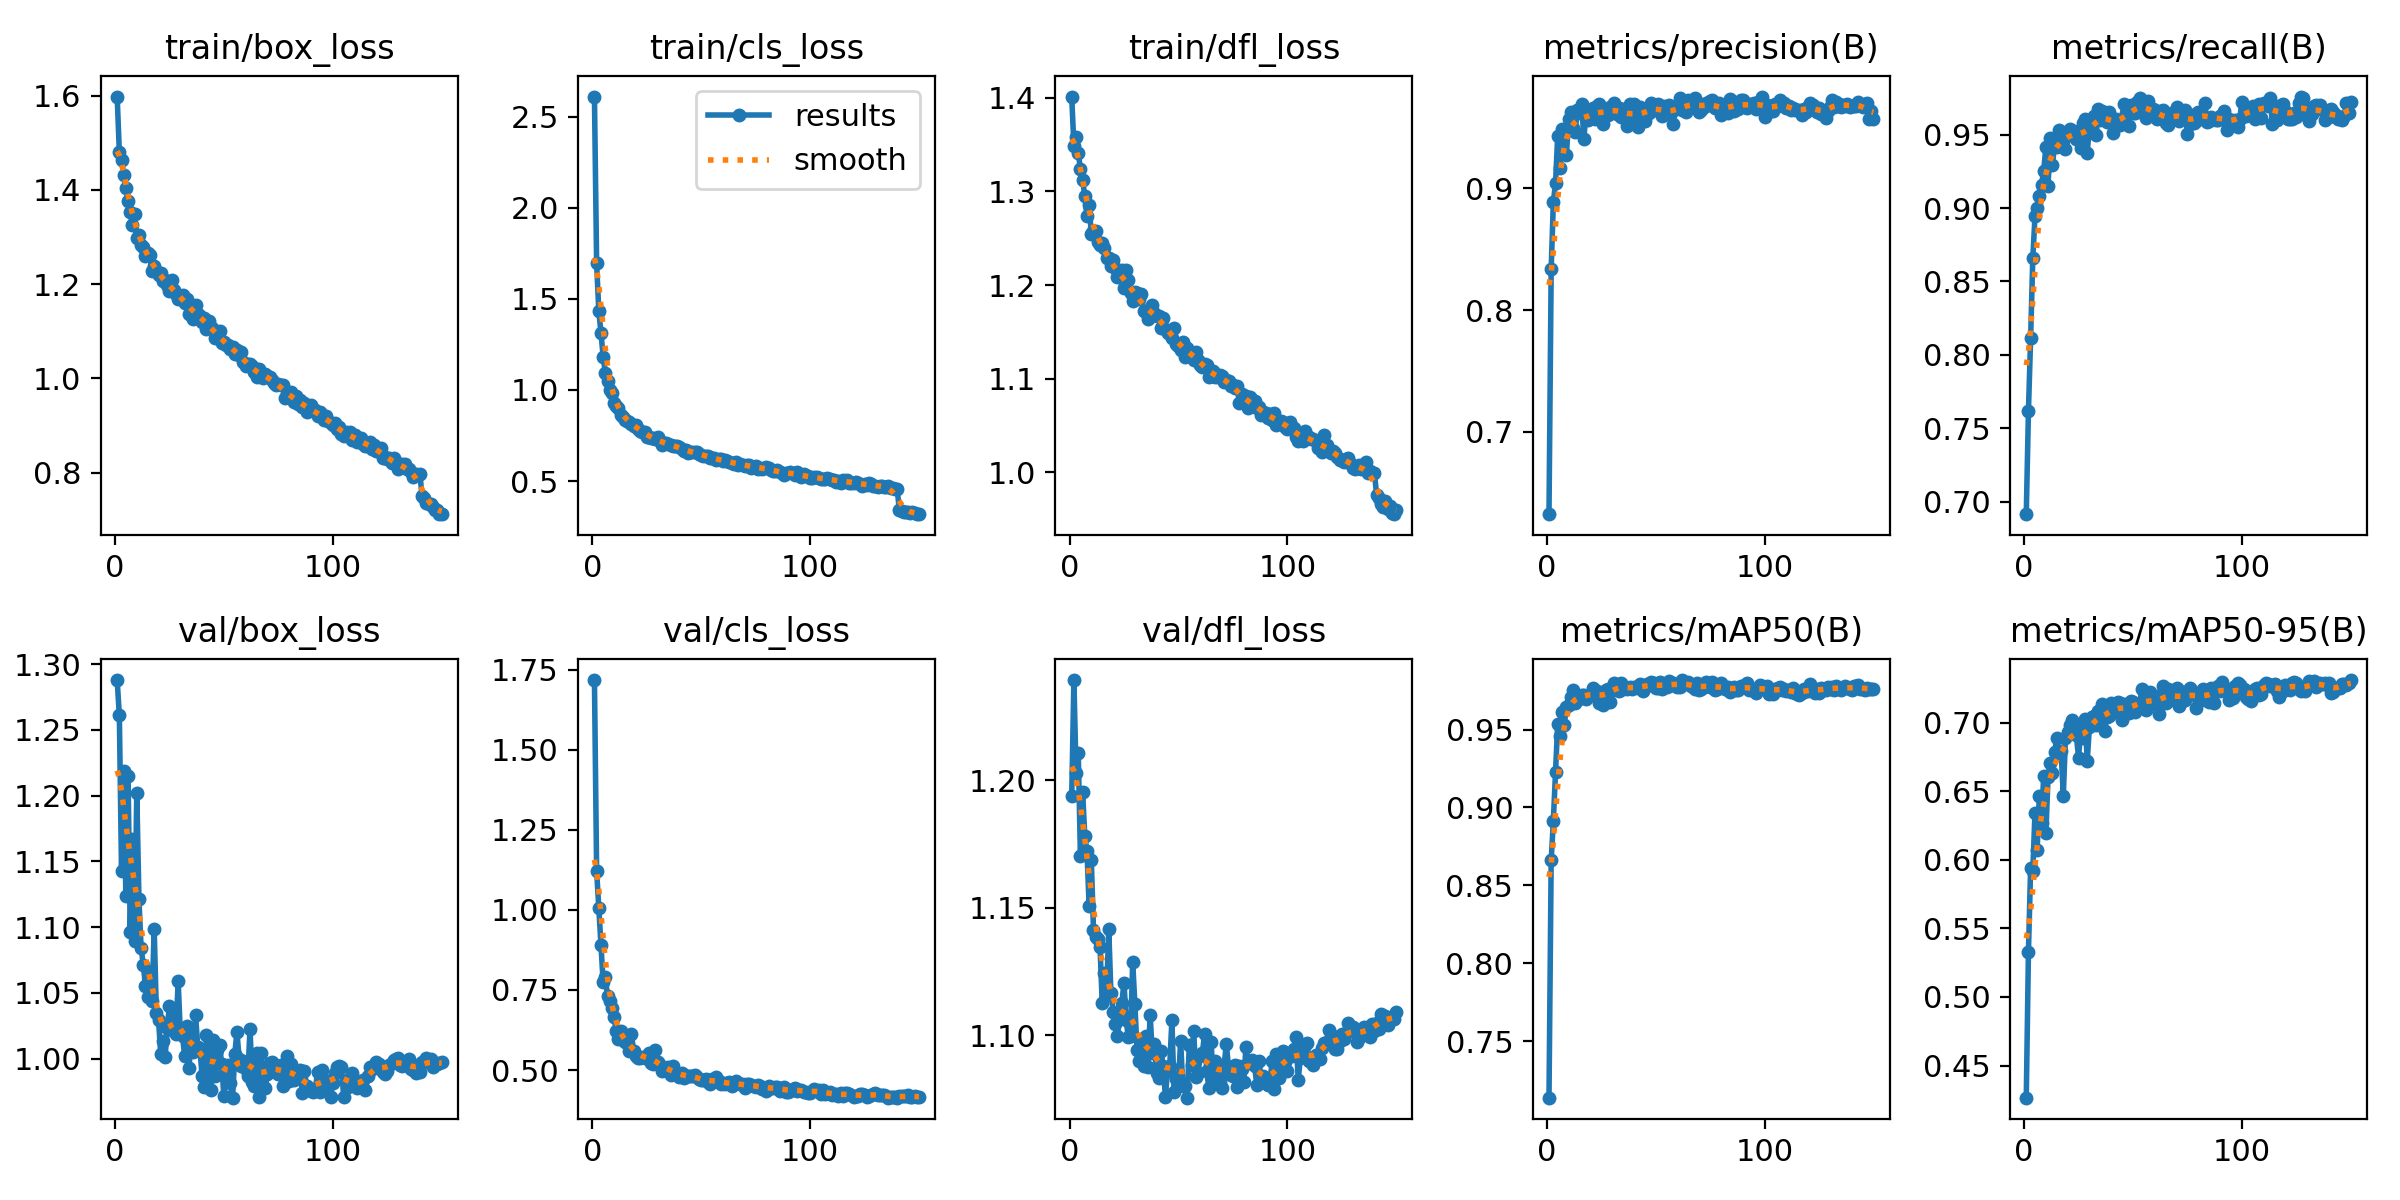

Values plotted in this chart, from the file beside it:
epoch, train/box_loss, train/cls_loss, train/dfl_loss, metrics/precision(B), metrics/recall(B), metrics/mAP50(B), metrics/mAP50-95(B), val/box_loss, val/cls_loss, val/dfl_loss, lr/pg0, lr/pg1, lr/pg2
1, 1.598, 2.611, 1.401, 0.6325, 0.6915, 0.7136, 0.4266, 1.288, 1.718, 1.194, 0.0003677, 0.0003677, 0.0003677
2, 1.48, 1.695, 1.349, 0.8335, 0.7619, 0.866, 0.5331, 1.261, 1.123, 1.239, 0.0007332, 0.0007332, 0.0007332
3, 1.462, 1.434, 1.358, 0.8887, 0.8116, 0.8914, 0.5941, 1.143, 1.007, 1.203, 0.001094, 0.001094, 0.001094
4, 1.432, 1.313, 1.341, 0.9042, 0.8659, 0.923, 0.5919, 1.219, 0.8889, 1.211, 0.001089, 0.001089, 0.001089
5, 1.404, 1.183, 1.324, 0.9433, 0.8942, 0.9539, 0.6345, 1.123, 0.7737, 1.17, 0.001089, 0.001089, 0.001089
6, 1.375, 1.094, 1.312, 0.9166, 0.8997, 0.9461, 0.6074, 1.215, 0.7907, 1.196, 0.001082, 0.001082, 0.001082
7, 1.353, 1.049, 1.295, 0.9486, 0.9082, 0.961, 0.6469, 1.096, 0.7315, 1.178, 0.001074, 0.001074, 0.001074
8, 1.326, 0.9983, 1.274, 0.9453, 0.916, 0.9531, 0.6266, 1.167, 0.7167, 1.172, 0.001067, 0.001067, 0.001067
9, 1.348, 0.9823, 1.285, 0.9273, 0.9254, 0.9646, 0.6614, 1.089, 0.6946, 1.151, 0.00106, 0.00106, 0.00106
10, 1.299, 0.9281, 1.254, 0.957, 0.9414, 0.966, 0.6193, 1.202, 0.6661, 1.169, 0.001052, 0.001052, 0.001052
11, 1.305, 0.9133, 1.257, 0.9631, 0.9151, 0.9712, 0.6603, 1.121, 0.621, 1.141, 0.001045, 0.001045, 0.001045
12, 1.283, 0.9007, 1.258, 0.9495, 0.9478, 0.9753, 0.6704, 1.084, 0.5962, 1.139, 0.001038, 0.001038, 0.001038
13, 1.278, 0.86, 1.246, 0.9461, 0.9293, 0.9669, 0.6632, 1.071, 0.6217, 1.138, 0.00103, 0.00103, 0.00103
14, 1.26, 0.8505, 1.242, 0.9647, 0.9424, 0.9714, 0.6786, 1.055, 0.5929, 1.135, 0.001023, 0.001023, 0.001023
15, 1.266, 0.835, 1.244, 0.9621, 0.9419, 0.9698, 0.6886, 1.047, 0.589, 1.113, 0.001016, 0.001016, 0.001016
16, 1.262, 0.8314, 1.239, 0.9695, 0.9534, 0.9721, 0.6774, 1.066, 0.5833, 1.125, 0.001008, 0.001008, 0.001008
17, 1.227, 0.8247, 1.228, 0.9408, 0.9448, 0.9722, 0.6791, 1.044, 0.5608, 1.116, 0.001001, 0.001001, 0.001001
18, 1.239, 0.8137, 1.229, 0.9613, 0.9457, 0.9699, 0.6469, 1.099, 0.6114, 1.142, 0.0009937, 0.0009937, 0.0009937
19, 1.228, 0.8014, 1.22, 0.9563, 0.9403, 0.9717, 0.689, 1.035, 0.559, 1.117, 0.0009863, 0.0009863, 0.0009863
20, 1.22, 0.8058, 1.227, 0.9595, 0.9506, 0.9725, 0.693, 1.029, 0.5433, 1.109, 0.000979, 0.000979, 0.000979
21, 1.223, 0.7868, 1.219, 0.9663, 0.954, 0.9765, 0.698, 1.004, 0.5387, 1.104, 0.0009717, 0.0009717, 0.0009717
22, 1.208, 0.7742, 1.209, 0.9569, 0.9514, 0.9748, 0.7019, 1.013, 0.536, 1.1, 0.0009643, 0.0009643, 0.0009643
23, 1.208, 0.7666, 1.208, 0.9677, 0.9524, 0.9746, 0.7, 1.001, 0.5399, 1.109, 0.000957, 0.000957, 0.000957
24, 1.198, 0.7705, 1.216, 0.9696, 0.9469, 0.967, 0.6908, 1.024, 0.5386, 1.113, 0.0009497, 0.0009497, 0.0009497
25, 1.185, 0.7441, 1.197, 0.9602, 0.9518, 0.9726, 0.6746, 1.04, 0.5426, 1.121, 0.0009424, 0.0009424, 0.0009424
26, 1.208, 0.7404, 1.216, 0.9532, 0.9408, 0.9659, 0.6946, 1.022, 0.5525, 1.106, 0.000935, 0.000935, 0.000935
27, 1.186, 0.737, 1.205, 0.965, 0.958, 0.9758, 0.689, 1.033, 0.523, 1.099, 0.0009277, 0.0009277, 0.0009277
28, 1.179, 0.7356, 1.192, 0.96, 0.9608, 0.976, 0.703, 1.019, 0.5199, 1.1, 0.0009204, 0.0009204, 0.0009204
29, 1.167, 0.7298, 1.183, 0.9665, 0.9378, 0.9677, 0.6724, 1.059, 0.5636, 1.129, 0.000913, 0.000913, 0.000913
30, 1.175, 0.7436, 1.192, 0.965, 0.9554, 0.9753, 0.6972, 1.019, 0.5249, 1.112, 0.0009057, 0.0009057, 0.0009057
31, 1.178, 0.7185, 1.191, 0.9701, 0.9536, 0.9801, 0.7039, 1.017, 0.5148, 1.094, 0.0008984, 0.0008984, 0.0008984
32, 1.161, 0.6994, 1.186, 0.9614, 0.9629, 0.9785, 0.7052, 1.002, 0.4955, 1.09, 0.000891, 0.000891, 0.000891
33, 1.167, 0.7064, 1.19, 0.9659, 0.95, 0.975, 0.6987, 1.024, 0.505, 1.098, 0.0008837, 0.0008837, 0.0008837
34, 1.137, 0.7077, 1.172, 0.9584, 0.9677, 0.9797, 0.7083, 0.9931, 0.5038, 1.088, 0.0008764, 0.0008764, 0.0008764
35, 1.146, 0.7023, 1.172, 0.9651, 0.9599, 0.9762, 0.7067, 1.018, 0.511, 1.1, 0.000869, 0.000869, 0.000869
36, 1.125, 0.6994, 1.164, 0.9637, 0.9659, 0.9776, 0.7135, 1.005, 0.4857, 1.087, 0.0008617, 0.0008617, 0.0008617
37, 1.155, 0.6917, 1.173, 0.9513, 0.9636, 0.9762, 0.6937, 1.033, 0.5119, 1.108, 0.0008544, 0.0008544, 0.0008544
38, 1.137, 0.6943, 1.179, 0.9689, 0.9586, 0.9771, 0.7045, 1.009, 0.4907, 1.093, 0.000847, 0.000847, 0.000847
39, 1.132, 0.6901, 1.171, 0.9542, 0.9655, 0.9758, 0.7049, 1.007, 0.4887, 1.096, 0.0008397, 0.0008397, 0.0008397
40, 1.119, 0.6894, 1.167, 0.9689, 0.9579, 0.9771, 0.7146, 0.9865, 0.4789, 1.085, 0.0008324, 0.0008324, 0.0008324
41, 1.128, 0.6752, 1.167, 0.9638, 0.9509, 0.9772, 0.7081, 0.9784, 0.4903, 1.083, 0.000825, 0.000825, 0.000825
42, 1.105, 0.6654, 1.154, 0.9503, 0.9606, 0.977, 0.7122, 1.018, 0.4756, 1.094, 0.0008177, 0.0008177, 0.0008177
43, 1.122, 0.6731, 1.165, 0.9671, 0.9572, 0.9791, 0.7149, 1.002, 0.4826, 1.088, 0.0008104, 0.0008104, 0.0008104
44, 1.109, 0.6547, 1.153, 0.9613, 0.9568, 0.9749, 0.7146, 0.9758, 0.4811, 1.076, 0.000803, 0.000803, 0.000803
45, 1.105, 0.6611, 1.149, 0.9556, 0.9586, 0.9772, 0.702, 1.014, 0.4817, 1.086, 0.0007957, 0.0007957, 0.0007957
46, 1.086, 0.6587, 1.148, 0.9662, 0.9711, 0.9794, 0.7136, 0.9868, 0.4798, 1.088, 0.0007884, 0.0007884, 0.0007884
47, 1.092, 0.6603, 1.144, 0.9621, 0.9646, 0.9787, 0.7088, 1.007, 0.4844, 1.106, 0.000781, 0.000781, 0.000781
48, 1.101, 0.6592, 1.155, 0.9702, 0.9556, 0.9808, 0.7072, 1.01, 0.4768, 1.078, 0.0007737, 0.0007737, 0.0007737
49, 1.076, 0.6506, 1.137, 0.966, 0.9698, 0.9803, 0.7157, 0.9959, 0.4712, 1.083, 0.0007664, 0.0007664, 0.0007664
50, 1.077, 0.6447, 1.135, 0.9644, 0.9645, 0.977, 0.7151, 0.9713, 0.468, 1.081, 0.000759, 0.000759, 0.000759
51, 1.072, 0.6378, 1.131, 0.9689, 0.9647, 0.9766, 0.7082, 0.9926, 0.4704, 1.098, 0.0007517, 0.0007517, 0.0007517
52, 1.071, 0.6369, 1.139, 0.9633, 0.9719, 0.9806, 0.7126, 0.995, 0.4718, 1.08, 0.0007444, 0.0007444, 0.0007444
53, 1.063, 0.6375, 1.124, 0.9594, 0.9751, 0.9761, 0.7118, 0.9814, 0.4612, 1.08, 0.000737, 0.000737, 0.000737
54, 1.066, 0.629, 1.133, 0.9675, 0.9714, 0.9792, 0.7247, 0.9703, 0.4567, 1.075, 0.0007297, 0.0007297, 0.0007297
55, 1.052, 0.6254, 1.13, 0.9621, 0.9667, 0.9771, 0.7123, 1.003, 0.4719, 1.096, 0.0007224, 0.0007224, 0.0007224
56, 1.061, 0.6264, 1.125, 0.9682, 0.961, 0.9815, 0.7095, 1.021, 0.4644, 1.089, 0.000715, 0.000715, 0.000715
57, 1.05, 0.613, 1.12, 0.962, 0.9727, 0.9787, 0.717, 0.9994, 0.4783, 1.102, 0.0007077, 0.0007077, 0.0007077
58, 1.055, 0.6203, 1.129, 0.953, 0.9677, 0.9797, 0.7222, 0.9944, 0.467, 1.083, 0.0007004, 0.0007004, 0.0007004
59, 1.035, 0.6184, 1.12, 0.9669, 0.9672, 0.979, 0.7186, 0.9979, 0.4577, 1.085, 0.000693, 0.000693, 0.000693
60, 1.025, 0.6101, 1.114, 0.9657, 0.9669, 0.9775, 0.7135, 0.9923, 0.4599, 1.092, 0.0006857, 0.0006857, 0.0006857
... 90 more rows
